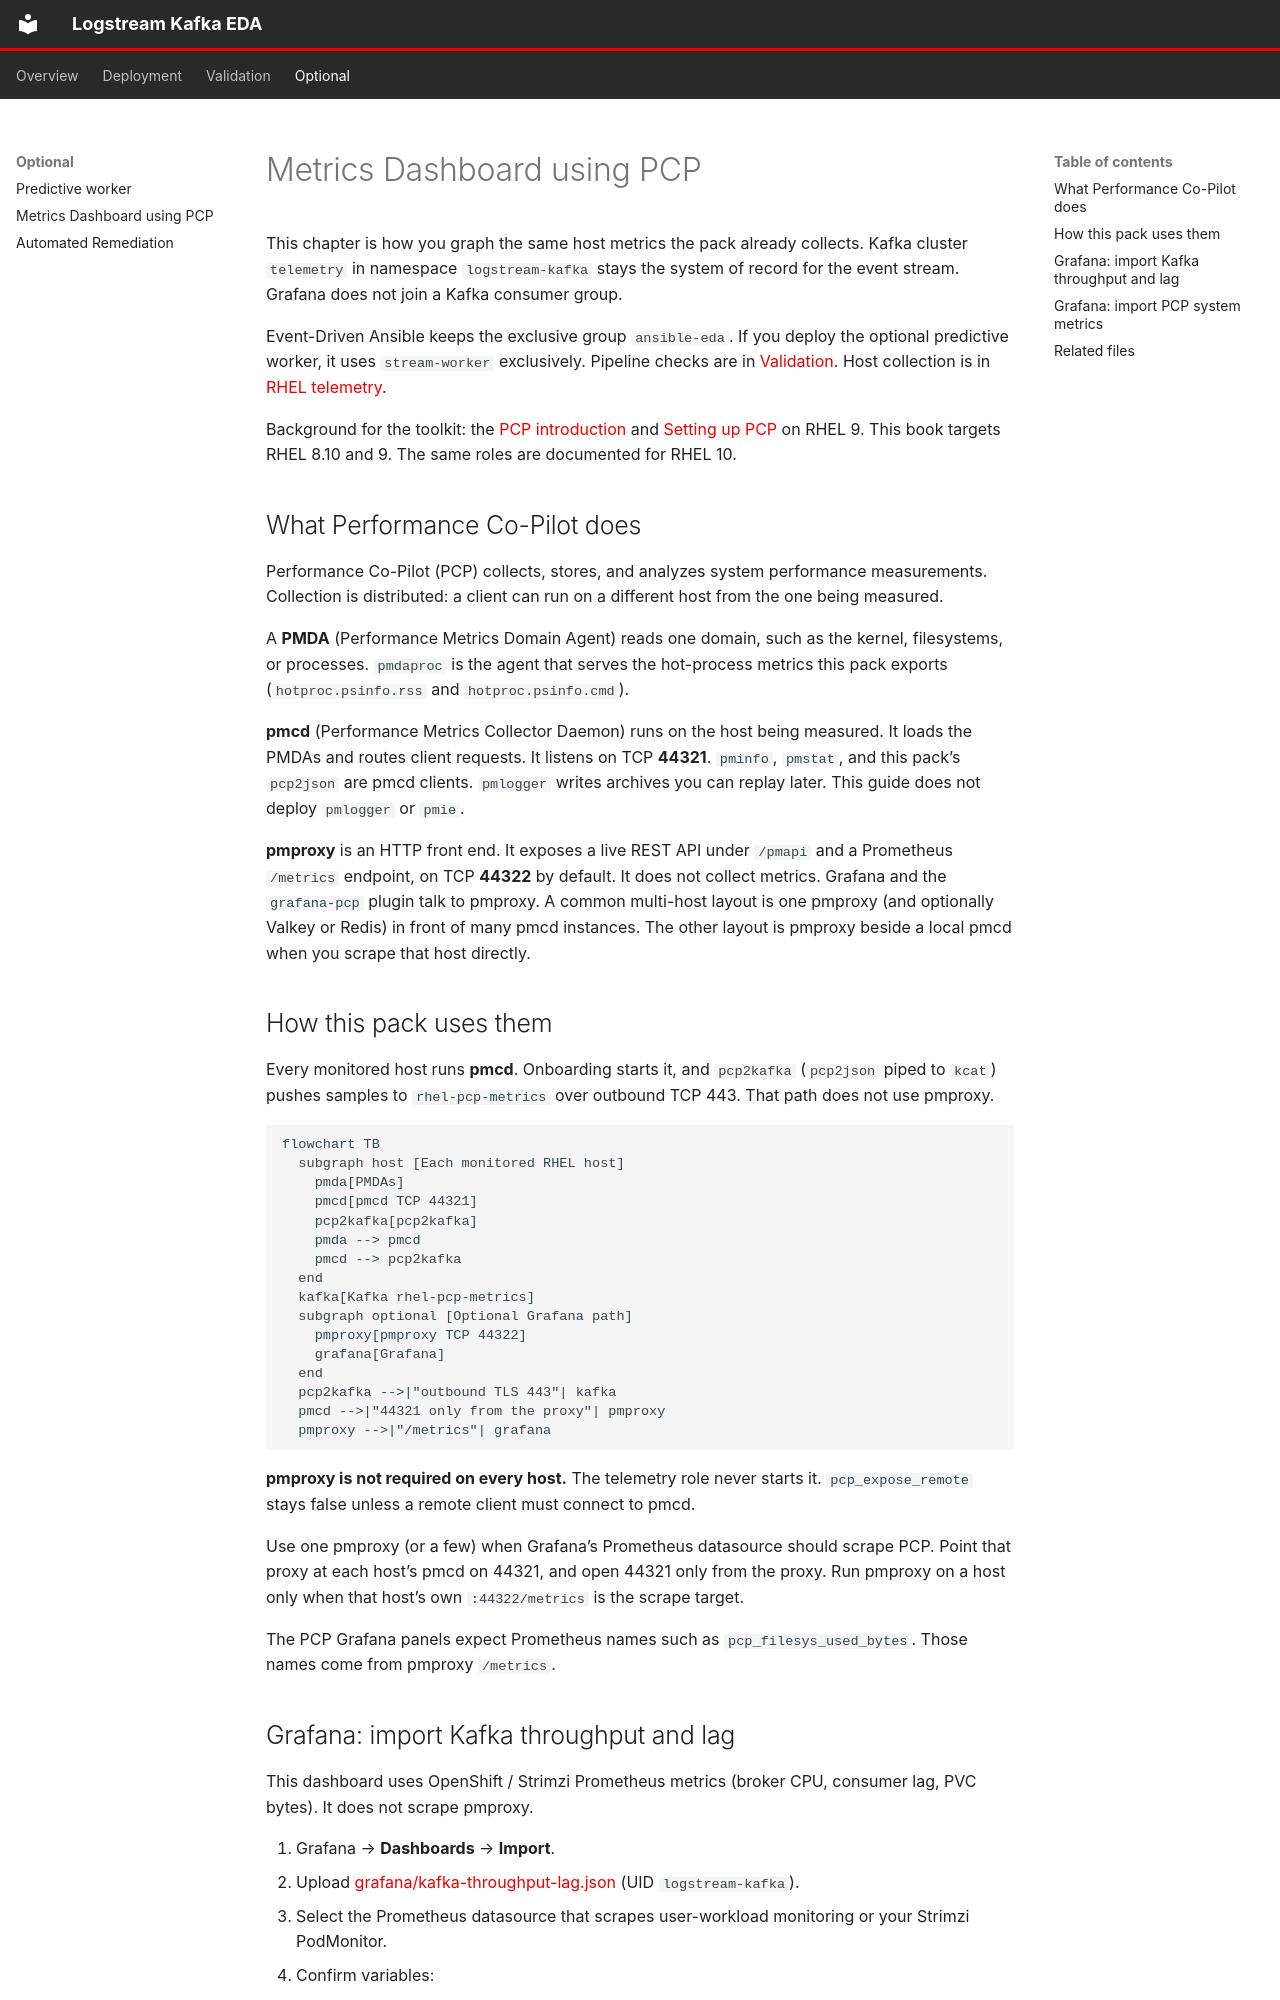

repository: chrismulderza/logstream-kafka-eda-ai · page: optional/metrics-dashboard-pcp/index.html · generator: mkdocs

# Metrics Dashboard using PCP

This chapter is how you graph the same host metrics the pack already collects. Kafka cluster `telemetry` in namespace `logstream-kafka` stays the system of record for the event stream. Grafana does not join a Kafka consumer group.

Event-Driven Ansible keeps the exclusive group `ansible-eda`. If you deploy the optional predictive worker, it uses `stream-worker` exclusively. Pipeline checks are in [Validation](../validation/runbook.md). Host collection is in [RHEL telemetry](../deployment/rhel-telemetry.md).

Background for the toolkit: the [PCP introduction](https://pcp.io/docs/pcpintro.html) and [Setting up PCP](https://docs.redhat.com/en/documentation/red_hat_enterprise_linux/9/html/monitoring_and_managing_system_status_and_performance/setting-up-pcp_monitoring-and-managing-system-status-and-performance) on RHEL 9. This book targets RHEL 8.10 and 9. The same roles are documented for RHEL 10.

## What Performance Co-Pilot does

Performance Co-Pilot (PCP) collects, stores, and analyzes system performance measurements. Collection is distributed: a client can run on a different host from the one being measured.

A **PMDA** (Performance Metrics Domain Agent) reads one domain, such as the kernel, filesystems, or processes. `pmdaproc` is the agent that serves the hot-process metrics this pack exports (`hotproc.psinfo.rss` and `hotproc.psinfo.cmd`).

**pmcd** (Performance Metrics Collector Daemon) runs on the host being measured. It loads the PMDAs and routes client requests. It listens on TCP **44321**. `pminfo`, `pmstat`, and this pack’s `pcp2json` are pmcd clients. `pmlogger` writes archives you can replay later. This guide does not deploy `pmlogger` or `pmie`.

**pmproxy** is an HTTP front end. It exposes a live REST API under `/pmapi` and a Prometheus `/metrics` endpoint, on TCP **44322** by default. It does not collect metrics. Grafana and the `grafana-pcp` plugin talk to pmproxy. A common multi-host layout is one pmproxy (and optionally Valkey or Redis) in front of many pmcd instances. The other layout is pmproxy beside a local pmcd when you scrape that host directly.

## How this pack uses them

Every monitored host runs **pmcd**. Onboarding starts it, and `pcp2kafka` (`pcp2json` piped to `kcat`) pushes samples to `rhel-pcp-metrics` over outbound TCP 443. That path does not use pmproxy.

```mermaid
flowchart TB
  subgraph host [Each monitored RHEL host]
    pmda[PMDAs]
    pmcd[pmcd TCP 44321]
    pcp2kafka[pcp2kafka]
    pmda --> pmcd
    pmcd --> pcp2kafka
  end
  kafka[Kafka rhel-pcp-metrics]
  subgraph optional [Optional Grafana path]
    pmproxy[pmproxy TCP 44322]
    grafana[Grafana]
  end
  pcp2kafka -->|"outbound TLS 443"| kafka
  pmcd -->|"44321 only from the proxy"| pmproxy
  pmproxy -->|"/metrics"| grafana
```

**pmproxy is not required on every host.** The telemetry role never starts it. `pcp_expose_remote` stays false unless a remote client must connect to pmcd.

Use one pmproxy (or a few) when Grafana’s Prometheus datasource should scrape PCP. Point that proxy at each host’s pmcd on 44321, and open 44321 only from the proxy. Run pmproxy on a host only when that host’s own `:44322/metrics` is the scrape target.

The PCP Grafana panels expect Prometheus names such as `pcp_filesys_used_bytes`. Those names come from pmproxy `/metrics`.
